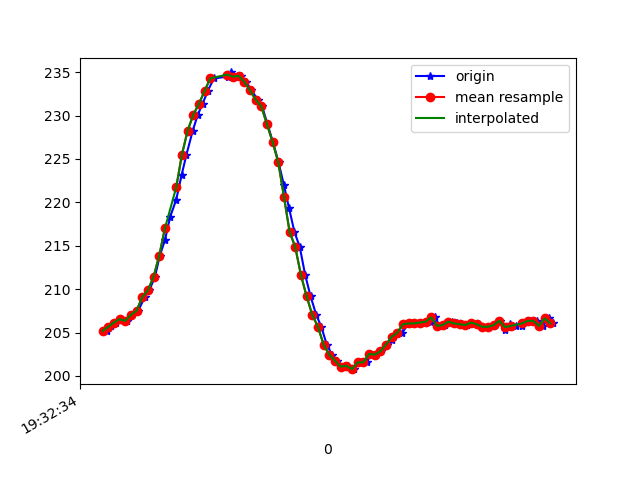

Source data for this figure (header and first rows):
1617737554914, 433191600552009, 205.17578, -256.0547, -66.69922
1617737554920, 433191621947443, 205.6, -255.4, -66.6
1617737554931, 433191638947809, 205.8, -255.9, -66.7
1617737554948, 433191658054145, 206.2, -255.6, -66.02
1617737554966, 433191677038396, 206.5, -255.2, -66.31
1617737554986, 433191696192093, 206.3, -254.6, -65.82
1617737555005, 433191715328950, 207, -254.3, -66.5
1617737555026, 433191734282680, 207.5, -253.4, -64.94
1617737555049, 433191753877357, 209.1, -253.5, -65.62
1617737555065, 433191772586916, 209.9, -253.1, -64.26
1617737555085, 433191791632210, 211.4, -253.2, -63.87
1617737555102, 433191810708025, 213.9, -252.7, -63.18
1617737555120, 433191829631233, 215.6, -252.7, -62.7
1617737555139, 433191848707048, 218.4, -251.3, -60.94
1617737555160, 433191867782863, 220.3, -251.2, -59.18
1617737555179, 433191886828157, 223.1, -250.7, -57.62
1617737555196, 433191905903972, 225.5, -249.2, -55.37
1617737555218, 433191924918744, 228.2, -249.6, -54
1617737555236, 433191944086123, 230.1, -249.6, -53.12
1617737555253, 433191963070374, 231.3, -249.9, -51.17
1617737555271, 433191982146189, 232.8, -248.9, -50.0
1617737555293, 433192001191482, 234.3, -249.3, -49.8
1617737555341, 433192042059508, 234.5, -250.4, -49.9
1617737555354, 433192059059874, 235, -251.9, -49.8
1617737555368, 433192078074647, 234.5, -251.2, -49.32
1617737555387, 433192097119940, 234.6, -251, -49.32
1617737555406, 433192116165234, 233.9, -251.6, -50.98
1617737555425, 433192135180006, 232.9, -252.1, -51.76
1617737555448, 433192154255821, 231.8, -252, -53.42
1617737555463, 433192173423200, 231.1, -251.8, -54.49
1617737555482, 433192192499015, 229, -252.5, -55.86
1617737555501, 433192211513787, 227, -252.8, -57.62
1617737555521, 433192230589602, 224.6, -253.5, -59.18
1617737555540, 433192249421247, 222, -253.3, -60.74
1617737555558, 433192268497062, 219.3, -253.3, -62.4
1617737555577, 433192287511834, 216.6, -253.2, -63.57
1617737555596, 433192306557128, 214.8, -254.1, -64.06
1617737555615, 433192325571900, 211.6, -253.8, -64.94
1617737555634, 433192344556151, 209.2, -254.4, -65.82
1617737555654, 433192363631966, 207, -255.6, -67.19
1617737555672, 433192382707781, 205.7, -255, -66.89
1617737555691, 433192401722553, 203.6, -255.3, -66.7
1617737555710, 433192420737325, 202.4, -255.2, -67.19
1617737555729, 433192439813140, 201.8, -256, -67.68
1617737555748, 433192458858434, 201.1, -256.3, -68.46
1617737555767, 433192477903727, 201.2, -256.3, -67.68
1617737555787, 433192497040585, 200.8, -256.5, -67.19
1617737555805, 433192516085879, 201.6, -256, -67.38
1617737555834, 433192535100651, 201.6, -256.1, -67.29
1617737555844, 433192554268030, 202.5, -256.2, -67.87
1617737555863, 433192573404887, 202.4, -257, -67.58
1617737555882, 433192592480702, 202.8, -256.9, -67.68
1617737555904, 433192611464953, 203.6, -256.8, -67.29
1617737555920, 433192630540768, 204.1, -255.7, -66.7
1617737555939, 433192649647104, 204.9, -256.3, -66.6
1617737555958, 433192668661877, 205, -257.1, -67.19
1617737555977, 433192687676649, 206, -256.9, -67.38
1617737555996, 433192706721943, 206.1, -257, -66.5
1617737556015, 433192725675672, 206.1, -257, -65.92
1617737556035, 433192744720966, 206.2, -256.7, -66.31
1617737556058, 433192763796781, 206.2, -256.5, -67.19
... 23 more rows
